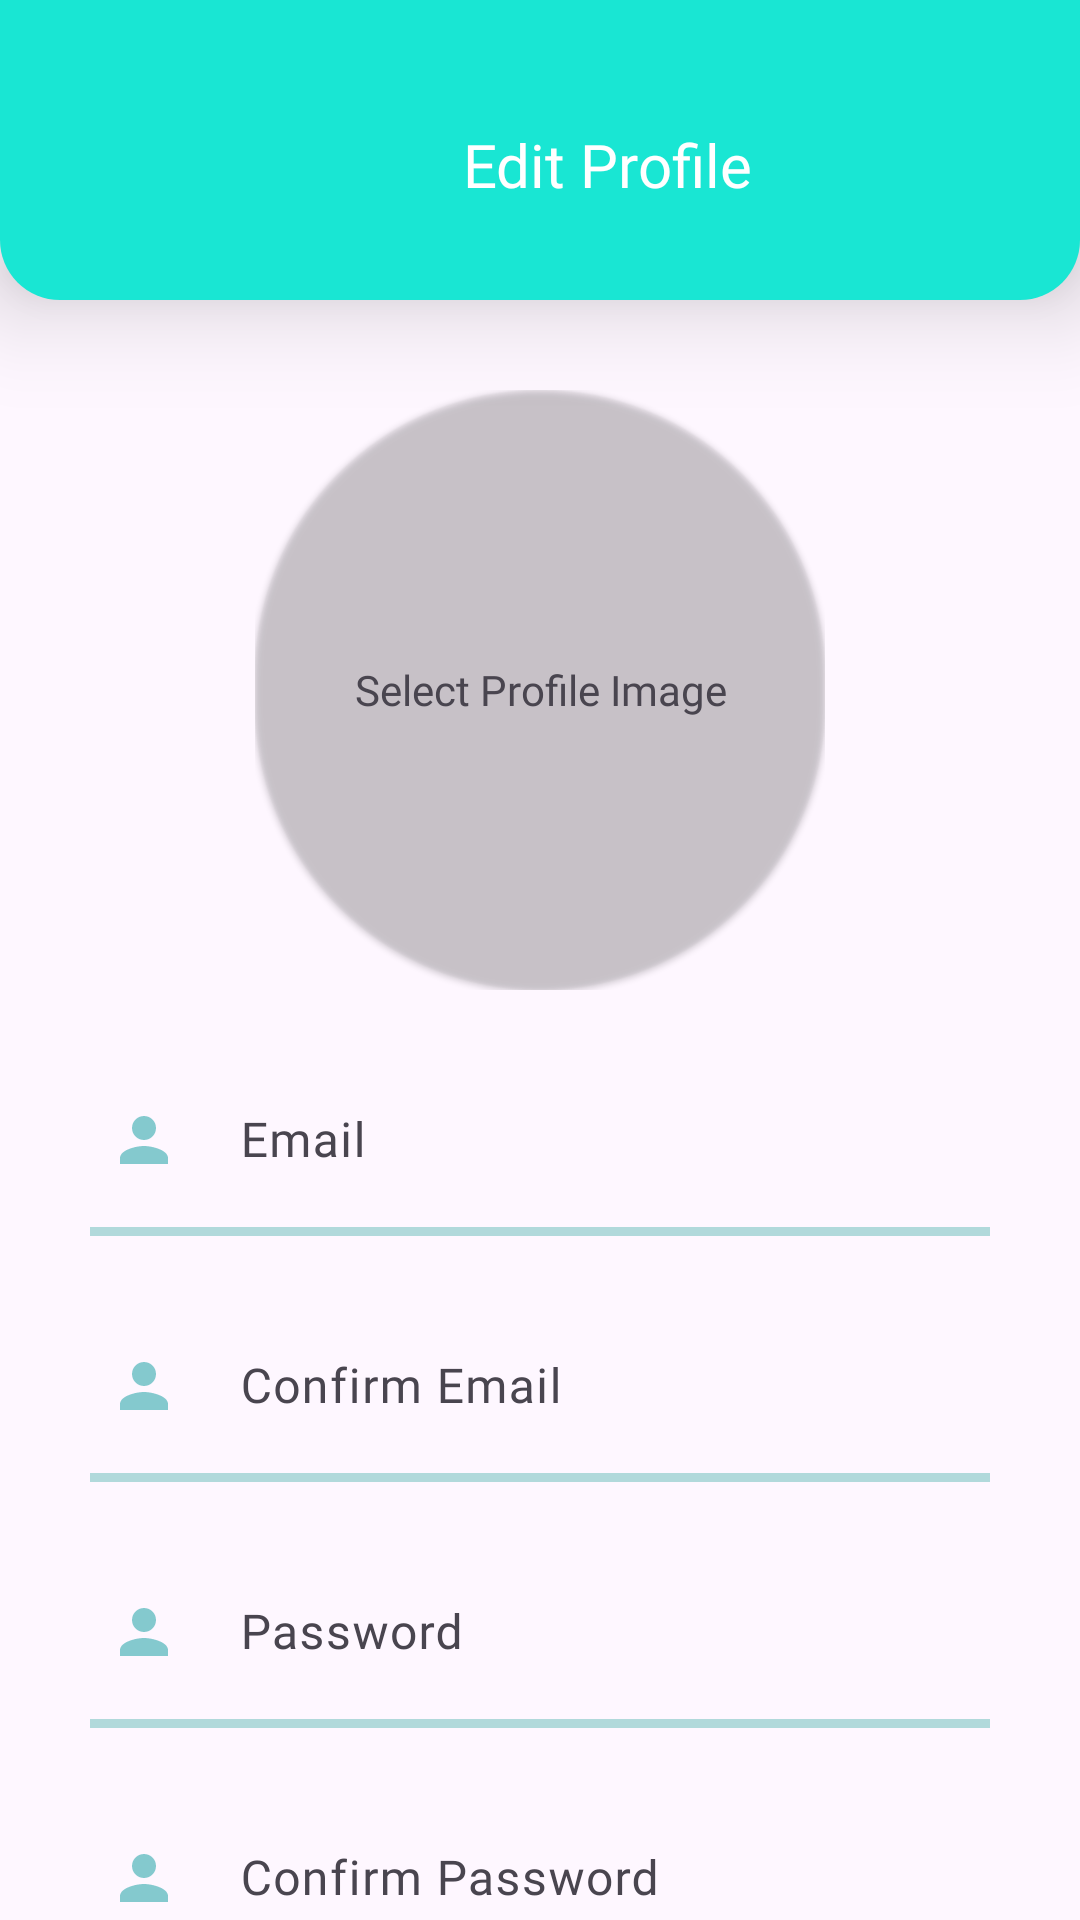

Layout XML and referenced resources for this Android screen:
<!-- AndroidManifest.xml: application theme Theme.ChatMe -->
<!-- res/layout/activity_edit_profile.xml -->
<?xml version="1.0" encoding="utf-8"?>
<androidx.coordinatorlayout.widget.CoordinatorLayout xmlns:android="http://schemas.android.com/apk/res/android"
    xmlns:app="http://schemas.android.com/apk/res-auto"
    xmlns:tools="http://schemas.android.com/tools"
    android:layout_width="match_parent"
    android:layout_height="match_parent"
    android:fontFamily="@font/aqua"
    android:orientation="vertical"
    tools:context=".screens.MainScreen">

    <LinearLayout
        android:id="@+id/topPanel"
        android:layout_width="match_parent"
        android:layout_height="100dp"
        android:background="@drawable/main_bar"
        android:elevation="20dp"
        android:orientation="horizontal"
        android:padding="20dp"
        app:layout_anchorGravity="top"
        tools:ignore="MissingConstraints">

        <androidx.appcompat.widget.AppCompatButton
            android:id="@+id/backToPreviousButton"
            android:layout_width="45dp"
            android:layout_height="45dp"
            android:layout_gravity="center"
            android:background="@drawable/back"
            android:backgroundTint="@color/white"></androidx.appcompat.widget.AppCompatButton>

        <LinearLayout
            android:layout_width="match_parent"
            android:layout_height="match_parent"
            android:orientation="horizontal">

            <LinearLayout
                android:layout_width="0dp"
                android:layout_height="wrap_content"
                android:layout_gravity="center"
                android:layout_weight="0.3"
                android:orientation="vertical">


                <TextView
                    android:id="@+id/profileHeader"
                    android:layout_width="wrap_content"
                    android:layout_height="wrap_content"
                    android:layout_gravity="center"
                    android:layout_marginTop="10sp"
                    android:fontFamily="@font/aqua"
                    android:text="Edit Profile"
                    android:textColor="@color/white"
                    android:textSize="20dp"></TextView>
            </LinearLayout>
        </LinearLayout>
    </LinearLayout>

    <androidx.core.widget.NestedScrollView
        android:layout_width="match_parent"
        android:layout_height="match_parent"
        app:layout_behavior="@string/appbar_scrolling_view_behavior">

        <LinearLayout
            android:id="@+id/midLayout"
            android:layout_width="match_parent"
            android:layout_height="wrap_content"
            android:layout_weight="1"
            android:paddingTop="130dp"
            android:orientation="vertical"
            app:layout_constraintBottom_toTopOf="@id/bottom"
            app:layout_constraintTop_toBottomOf="@id/topPanel">

            <RelativeLayout
                android:layout_width="190dp"
                android:layout_height="200dp"
                android:layout_gravity="center">

                <TextView
                    android:id="@+id/selectImageText"
                    android:layout_width="140dp"
                    android:layout_height="wrap_content"
                    android:layout_gravity="center"
                    android:fontFamily="@font/aqua"
                    android:text="Select Profile Image"
                    android:textAlignment="center"
                    android:layout_centerInParent="true"
                    android:elevation="16dp">
                </TextView>

                <com.google.android.material.imageview.ShapeableImageView
                    android:layout_width="match_parent"
                    android:layout_height="match_parent"
                    android:id="@+id/selectImage"
                    android:scaleType="centerCrop"
                    android:background="@drawable/circle"
                    android:elevation="1dp"
                    app:shapeAppearanceOverlay="@style/circle"
                    >
                </com.google.android.material.imageview.ShapeableImageView>



            </RelativeLayout>




            <com.google.android.material.textfield.TextInputLayout
                android:id="@+id/emailTextLayout"
                android:layout_width="match_parent"
                android:layout_height="wrap_content"
                android:layout_marginHorizontal="20dp"
                android:layout_marginTop="10dp"
                app:boxBackgroundMode="none"
                app:boxStrokeColor="@color/primary"
                app:boxStrokeWidth="3dp">

                <com.google.android.material.textfield.TextInputEditText
                    android:id="@+id/emailText"
                    android:layout_width="match_parent"
                    android:layout_height="wrap_content"
                    android:drawableStart="@drawable/username"
                    android:drawablePadding="20dp"
                    android:fontFamily="@font/aqua"
                    android:hint="Email"
                    android:inputType="textEmailAddress"
                    android:textColor="@color/primary"
                    android:textColorHint="@color/secondary"
                    android:textSize="16sp"></com.google.android.material.textfield.TextInputEditText>

                <View
                    android:layout_width="wrap_content"
                    android:layout_height="3dp"
                    android:layout_marginHorizontal="10dp"
                    android:alpha="0.3"
                    android:background="@drawable/underline"></View>
            </com.google.android.material.textfield.TextInputLayout>

            <com.google.android.material.textfield.TextInputLayout
                android:id="@+id/confirmEmailTextLayout"
                android:layout_width="match_parent"
                android:layout_height="wrap_content"
                android:layout_marginHorizontal="20dp"
                android:layout_marginTop="10dp"
                app:boxBackgroundMode="none"
                app:boxStrokeColor="@color/primary"
                app:boxStrokeWidth="3dp">

                <com.google.android.material.textfield.TextInputEditText
                    android:id="@+id/confirmEmailText"
                    android:layout_width="match_parent"
                    android:layout_height="wrap_content"
                    android:drawableStart="@drawable/username"
                    android:drawablePadding="20dp"
                    android:fontFamily="@font/aqua"
                    android:hint="Confirm Email"
                    android:inputType="textEmailAddress"
                    android:textColor="@color/primary"
                    android:textColorHint="@color/secondary"
                    android:textSize="16sp"></com.google.android.material.textfield.TextInputEditText>

                <View
                    android:layout_width="wrap_content"
                    android:layout_height="3dp"
                    android:layout_marginHorizontal="10dp"
                    android:alpha="0.3"
                    android:background="@drawable/underline"></View>
            </com.google.android.material.textfield.TextInputLayout>

            <com.google.android.material.textfield.TextInputLayout
                android:id="@+id/passwordTextLayout"
                android:layout_width="match_parent"
                android:layout_height="wrap_content"
                android:layout_marginHorizontal="20dp"
                android:layout_marginTop="10dp"
                app:boxBackgroundMode="none"
                app:boxStrokeColor="@color/primary"
                app:boxStrokeWidth="3dp">

                <com.google.android.material.textfield.TextInputEditText
                    android:id="@+id/passwordText"
                    android:layout_width="match_parent"
                    android:layout_height="wrap_content"
                    android:drawableStart="@drawable/username"
                    android:drawablePadding="20dp"
                    android:fontFamily="@font/aqua"
                    android:hint="Password"
                    android:inputType="textPassword"
                    android:textColor="@color/primary"
                    android:textColorHint="@color/secondary"
                    android:textSize="16sp"></com.google.android.material.textfield.TextInputEditText>

                <View
                    android:layout_width="wrap_content"
                    android:layout_height="3dp"
                    android:layout_marginHorizontal="10dp"
                    android:alpha="0.3"
                    android:background="@drawable/underline"></View>
            </com.google.android.material.textfield.TextInputLayout>

            <com.google.android.material.textfield.TextInputLayout
                android:id="@+id/confirmPasswordTextLayout"
                android:layout_width="match_parent"
                android:layout_height="wrap_content"
                android:layout_marginHorizontal="20dp"
                android:layout_marginTop="10dp"
                app:boxBackgroundMode="none"
                app:boxStrokeColor="@color/primary"
                app:boxStrokeWidth="3dp">

                <com.google.android.material.textfield.TextInputEditText
                    android:id="@+id/confirmPasswordText"
                    android:layout_width="match_parent"
                    android:layout_height="wrap_content"
                    android:drawableStart="@drawable/username"
                    android:drawablePadding="20dp"
                    android:fontFamily="@font/aqua"
                    android:hint="Confirm Password"
                    android:inputType="textPassword"
                    android:textColor="@color/primary"
                    android:textColorHint="@color/secondary"
                    android:textSize="16sp"></com.google.android.material.textfield.TextInputEditText>

                <View
                    android:layout_width="wrap_content"
                    android:layout_height="3dp"
                    android:layout_marginHorizontal="10dp"
                    android:alpha="0.3"
                    android:background="@drawable/underline"></View>


                <LinearLayout
                    android:id="@+id/bottom"
                    android:paddingTop="40dp"
                    android:layout_width="match_parent"
                    android:layout_height="wrap_content"
                    android:gravity="center_vertical"
                    android:orientation="vertical">

                    <androidx.appcompat.widget.AppCompatButton
                        android:id="@+id/submitButton"
                        android:layout_width="match_parent"
                        android:layout_height="70dp"
                        android:layout_marginHorizontal="90dp"
                        android:background="@color/secondary"
                        android:fontFamily="@font/aqua"
                        android:text="Submit"
                        android:textColor="@color/white"></androidx.appcompat.widget.AppCompatButton>

                </LinearLayout>
            </com.google.android.material.textfield.TextInputLayout>


        </LinearLayout>

    </androidx.core.widget.NestedScrollView>





</androidx.coordinatorlayout.widget.CoordinatorLayout>
<!-- resources referenced by this layout -->
<resources>
  <color name="primary">#009688</color>
  <color name="secondary">#19E6D3</color>
  <color name="white">#FFFFFFFF</color>
  <!-- drawable main_bar (drawable) -->
  <?xml version="1.0" encoding="utf-8"?>
  <shape xmlns:android="http://schemas.android.com/apk/res/android">
      <gradient android:startColor="@color/secondary"
          android:centerY="0.1"
          android:endColor="@color/secondary"
          android:angle="270"/>
      <corners android:bottomLeftRadius="20dp"
          android:bottomRightRadius="20dp"/>
  </shape>
  <!-- drawable underline (drawable) -->
  <?xml version="1.0" encoding="utf-8"?>
  <shape xmlns:android="http://schemas.android.com/apk/res/android">
      <solid android:color="@color/primary" />
      <size
          android:height="1dp"
          android:width="100dp" />
  </shape>
  <!-- drawable username (drawable) -->
  <vector android:alpha="0.48" android:height="24dp"
      android:tint="#009699" android:viewportHeight="24"
      android:viewportWidth="24" android:width="24dp" xmlns:android="http://schemas.android.com/apk/res/android">
      <path android:fillColor="@android:color/white" android:pathData="M12,12c2.21,0 4,-1.79 4,-4s-1.79,-4 -4,-4 -4,1.79 -4,4 1.79,4 4,4zM12,14c-2.67,0 -8,1.34 -8,4v2h16v-2c0,-2.66 -5.33,-4 -8,-4z"/>
  </vector>
  <style name="circle">
          <item name="cornerSize">
              50%
          </item>
      </style>
  <style name="Theme.ChatMe" parent="Base.Theme.ChatMe" />
  <style name="Base.Theme.ChatMe" parent="Theme.Material3.Light.NoActionBar">
          
          
      </style>
</resources>
